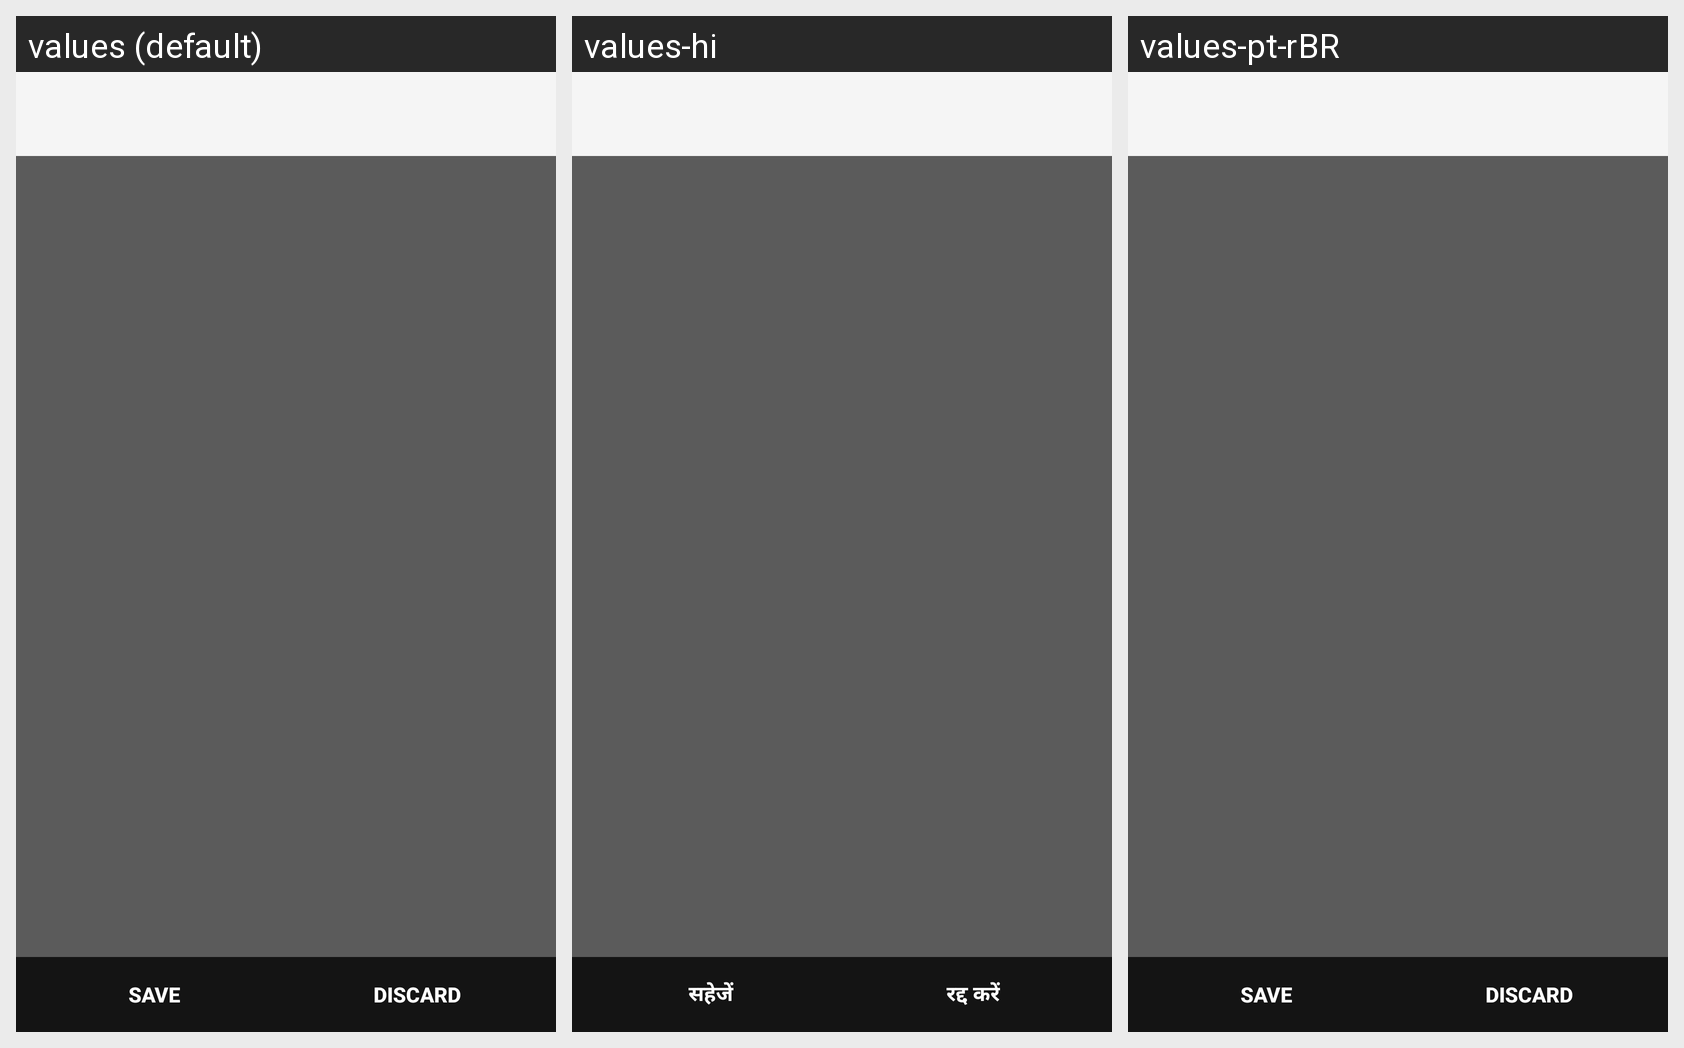

Translations of the strings shown on this Android screen, per locale in the grid:
Android screen res/layout/create_gesture.xml rendered under 3 locales, left to right: values (default), values-hi, values-pt-rBR. Device: Nexus 5 (rendered at 1080×1920; each locale shown at half size, 540×960, under a caption strip naming it); theme AppTheme.
Strings drawn on this screen, with the default value and each locale's value (text and hints the layout hard-codes, and strings that could not be matched under every locale, appear in the picture but are not listed):

save
  values: Save
  values-hi: सहेजें
  values-pt-rBR: Save

discard
  values: Discard
  values-hi: रद्द करें
  values-pt-rBR: Discard
